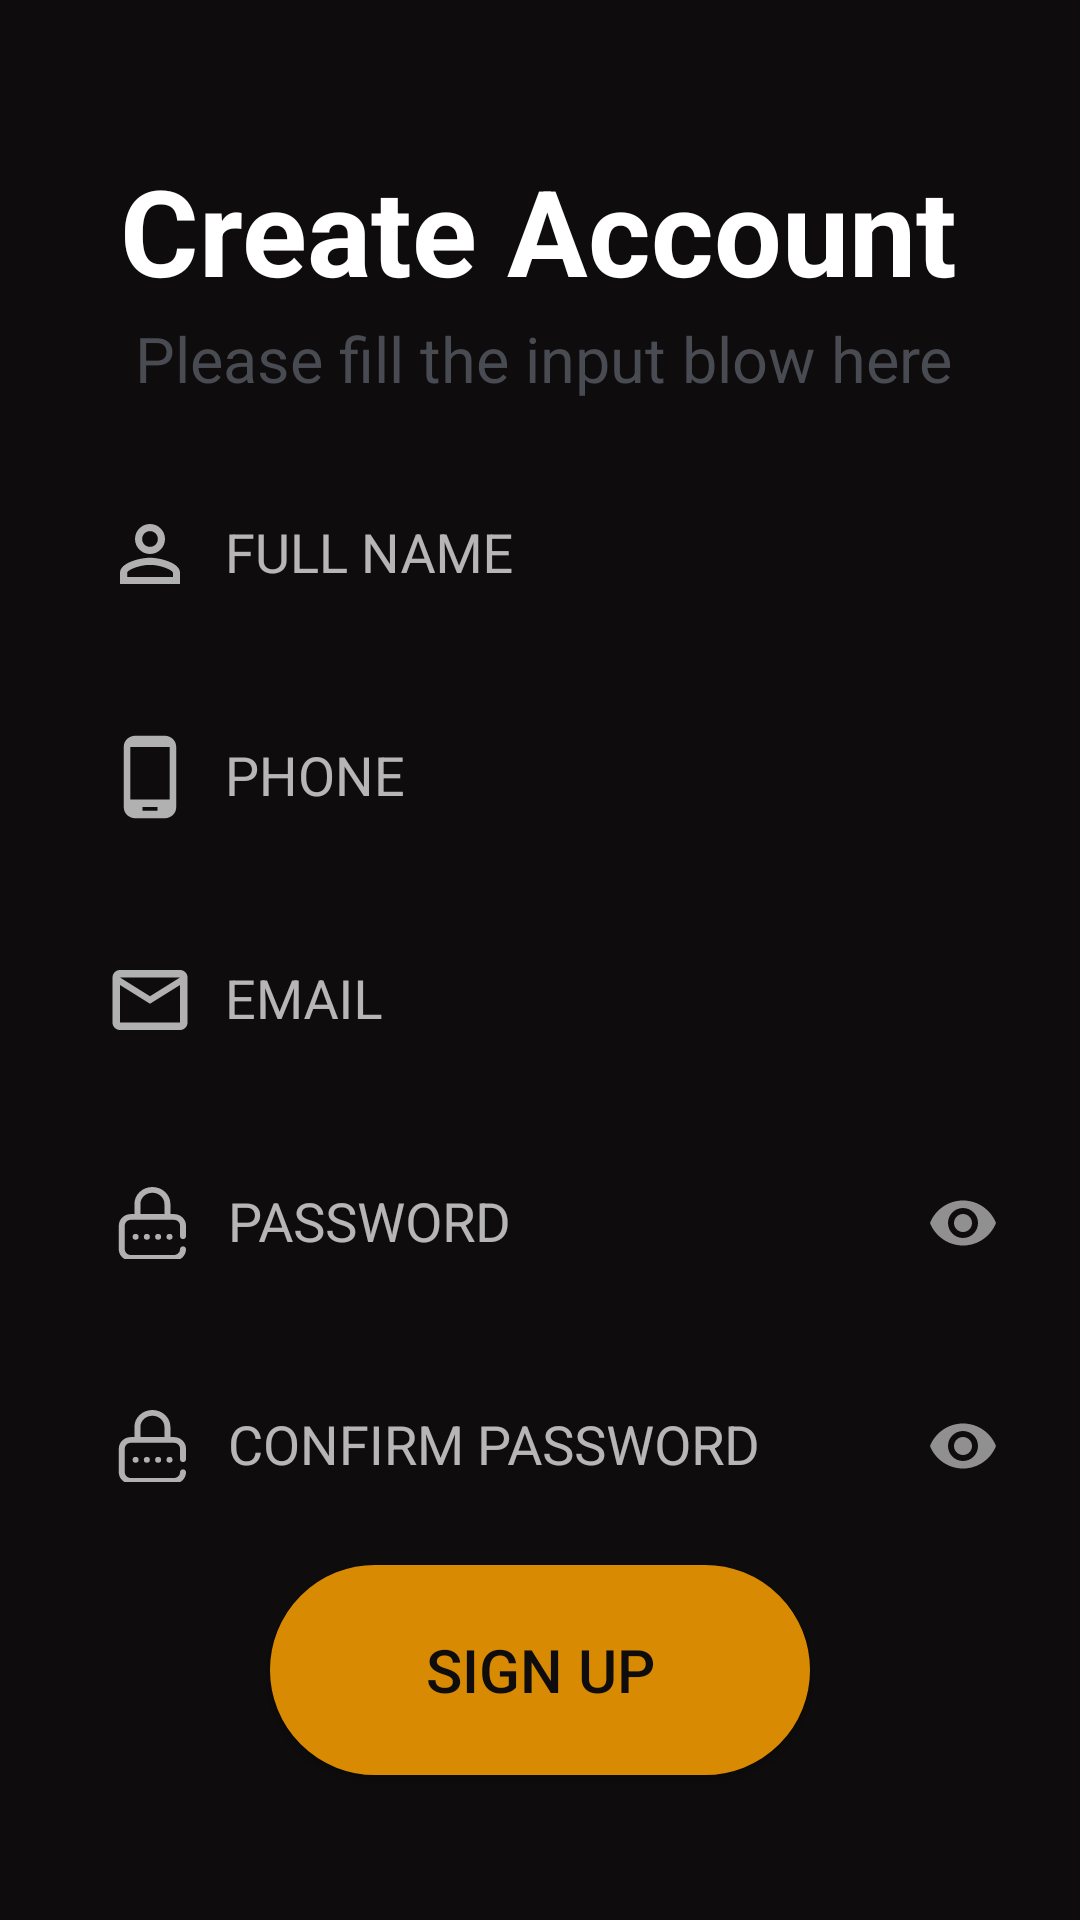

Reconstruct the res/layout file that produces this screen, plus the resources it refers to.
<!-- AndroidManifest.xml: application theme Theme.NoteApp -->
<!-- res/layout/fragment_auth.xml -->
<?xml version="1.0" encoding="utf-8"?>
<androidx.constraintlayout.widget.ConstraintLayout xmlns:android="http://schemas.android.com/apk/res/android"
    xmlns:app="http://schemas.android.com/apk/res-auto"
    xmlns:tools="http://schemas.android.com/tools"
    android:layout_width="match_parent"
    android:layout_height="match_parent"
    android:background="@color/background"
    android:orientation="vertical"
    tools:context=".auth.AuthFragment">

    <TextView
        android:id="@+id/txt_createAccount"
        android:layout_width="wrap_content"
        android:layout_height="wrap_content"
        android:layout_marginLeft="40dp"
        android:layout_marginTop="50dp"
        android:text="Create Account"
        android:textColor="@color/white"
        android:textSize="40dp"
        android:textStyle="bold"
        app:layout_constraintLeft_toLeftOf="parent"
        app:layout_constraintTop_toTopOf="parent" />

    <TextView
        android:id="@+id/txt_inputBlow"
        android:layout_width="wrap_content"
        android:layout_height="wrap_content"
        android:layout_marginLeft="45dp"
        android:layout_marginTop="2dp"
        android:text="Please fill the input blow here"
        android:textColor="@color/gray"
        android:textSize="21sp"
        app:layout_constraintLeft_toLeftOf="parent"
        app:layout_constraintTop_toBottomOf="@id/txt_createAccount" />

    <com.google.android.material.textfield.TextInputLayout
        android:id="@+id/tilFullName"
        android:layout_width="match_parent"
        android:layout_height="wrap_content"
        android:layout_marginTop="20dp"
        app:counterMaxLength="15"
        app:errorEnabled="true"
        app:layout_constraintTop_toBottomOf="@id/txt_inputBlow">

        <com.google.android.material.textfield.TextInputEditText
            android:id="@+id/et_fullName"
            android:layout_width="match_parent"
            android:layout_height="40dp"
            android:layout_marginHorizontal="15dp"
            android:background="@null"
            android:drawableStart="@drawable/ic_baseline_person_outline_24"
            android:drawablePadding="10dp"
            android:hint="FULL NAME"
            android:inputType="text"
            android:maxLength="15"
            android:paddingHorizontal="20dp"
            android:singleLine="true"
            android:textColor="@color/whiteGray" />
    </com.google.android.material.textfield.TextInputLayout>

    <com.google.android.material.textfield.TextInputLayout
        android:id="@+id/tilNumber"
        android:layout_width="match_parent"
        android:layout_height="wrap_content"
        android:layout_marginTop="3dp"
        app:counterMaxLength="20"
        app:errorEnabled="true"
        app:layout_constraintTop_toBottomOf="@id/tilFullName">

        <com.google.android.material.textfield.TextInputEditText
            android:id="@+id/et_phoneNumber"
            android:layout_width="match_parent"
            android:layout_height="40dp"
            android:layout_marginHorizontal="15dp"
            android:background="@null"
            android:drawableStart="@drawable/ic_baseline_phone_android_24"
            android:drawablePadding="10dp"
            android:hint="PHONE"
            android:inputType="number"
            android:maxLength="20"
            android:paddingHorizontal="20dp" />

    </com.google.android.material.textfield.TextInputLayout>

    <com.google.android.material.textfield.TextInputLayout
        android:id="@+id/tilEmail"
        android:layout_width="match_parent"
        android:layout_height="wrap_content"
        android:layout_marginTop="3dp"
        app:counterMaxLength="35"
        app:errorEnabled="true"
        app:layout_constraintTop_toBottomOf="@id/tilNumber">

        <com.google.android.material.textfield.TextInputEditText
            android:id="@+id/et_gmail"
            android:layout_width="match_parent"
            android:layout_height="40dp"
            android:layout_marginHorizontal="15dp"
            android:background="@null"
            android:drawableStart="@drawable/ic_baseline_mail_outline_24"
            android:drawablePadding="10dp"
            android:hint="EMAIL"
            android:inputType="textEmailAddress"
            android:maxLength="35"
            android:paddingHorizontal="20dp"
            android:singleLine="true" />
    </com.google.android.material.textfield.TextInputLayout>

    <com.google.android.material.textfield.TextInputLayout
        android:id="@+id/tilPassword"
        android:layout_width="match_parent"
        android:layout_height="wrap_content"
        android:layout_marginTop="3dp"
        app:counterMaxLength="20"
        app:errorEnabled="true"
        app:layout_constraintTop_toBottomOf="@id/tilEmail"
        app:passwordToggleEnabled="true">

        <com.google.android.material.textfield.TextInputEditText
            android:id="@+id/et_password"
            android:layout_width="match_parent"
            android:layout_height="40dp"
            android:layout_marginHorizontal="15dp"
            android:background="@null"
            android:drawableStart="@drawable/ic_baseline_password_lock"
            android:drawablePadding="14dp"
            android:hint="PASSWORD"
            android:inputType="textPassword"
            android:maxLength="20"
            android:paddingHorizontal="23dp"
            android:singleLine="true" />
    </com.google.android.material.textfield.TextInputLayout>

    <com.google.android.material.textfield.TextInputLayout
        android:id="@+id/tilConfirmPassword"
        android:layout_width="match_parent"
        android:layout_height="wrap_content"
        android:layout_marginTop="3dp"
        app:counterMaxLength="20"
        app:errorEnabled="true"
        app:layout_constraintTop_toBottomOf="@id/tilPassword"
        app:passwordToggleEnabled="true">

        <com.google.android.material.textfield.TextInputEditText
            android:id="@+id/et_confirmPassword"
            android:layout_width="match_parent"
            android:layout_height="40dp"
            android:layout_marginHorizontal="15dp"
            android:background="@null"
            android:drawableStart="@drawable/ic_baseline_password_lock"
            android:drawablePadding="14dp"
            android:hint="CONFIRM PASSWORD"
            android:inputType="textPassword"
            android:maxLength="20"
            android:paddingHorizontal="23dp"
            android:singleLine="true" />
    </com.google.android.material.textfield.TextInputLayout>

    <Button
        android:id="@+id/btn_signUp"
        android:layout_width="match_parent"
        android:layout_height="70dp"
        android:layout_marginHorizontal="90dp"
        android:layout_marginTop="20dp"
        android:layout_marginBottom="70dp"
        android:background="@drawable/background_of_micro"
        android:backgroundTint="@color/support"
        android:text="Sign up"
        android:textColor="@color/background"
        android:textSize="20sp"
        app:layout_constraintBottom_toBottomOf="parent"
        app:layout_constraintTop_toBottomOf="@id/tilConfirmPassword"
        app:layout_constraintVertical_bias="0.489"
        tools:layout_editor_absoluteX="90dp" />

    <TextView
        android:id="@+id/txt_alreadyHaveAnAccount"
        android:layout_width="wrap_content"
        android:layout_height="wrap_content"
        android:layout_marginLeft="90dp"
        android:layout_marginTop="30dp"
        android:layout_marginBottom="40dp"
        android:fontFamily="@font/poppins_light"
        android:text="Already have an account?"
        android:textColor="@color/gray"
        app:layout_constraintBottom_toBottomOf="parent"
        app:layout_constraintLeft_toLeftOf="parent"
        app:layout_constraintTop_toBottomOf="@id/btn_signUp" />

    <TextView
        android:id="@+id/txt_signIn"
        android:layout_width="wrap_content"
        android:layout_height="wrap_content"
        android:layout_marginLeft="3dp"
        android:layout_marginTop="30dp"
        android:layout_marginBottom="44dp"
        android:text="Sign in"
        android:textColor="@color/support"
        android:textStyle="bold"
        app:layout_constraintBottom_toBottomOf="parent"
        app:layout_constraintLeft_toRightOf="@id/txt_alreadyHaveAnAccount"
        app:layout_constraintTop_toBottomOf="@id/btn_signUp" />


</androidx.constraintlayout.widget.ConstraintLayout>
<!-- resources referenced by this layout -->
<resources>
  <color name="background">#0E0C0C</color>
  <color name="gray">#494B52</color>
  <color name="support">#D88B02</color>
  <color name="white">#FFFFFFFF</color>
  <color name="whiteGray">#B1B1B1</color>
  <!-- drawable background_of_micro (drawable) -->
  <?xml version="1.0" encoding="utf-8"?>
  <shape xmlns:android="http://schemas.android.com/apk/res/android">
      <corners android:radius="50dp"/>
          <stroke android:width="2dp" android:color="?colorPrimary"/>
      <solid android:color="?colorPrimary"/>
  </shape>
  <!-- drawable ic_baseline_mail_outline_24 (drawable) -->
  <vector android:height="30dp" android:tint="#B1B1B1"
      android:viewportHeight="24" android:viewportWidth="24"
      android:width="30dp" xmlns:android="http://schemas.android.com/apk/res/android">
      <path android:fillColor="@android:color/white" android:pathData="M20,4L4,4c-1.1,0 -1.99,0.9 -1.99,2L2,18c0,1.1 0.9,2 2,2h16c1.1,0 2,-0.9 2,-2L22,6c0,-1.1 -0.9,-2 -2,-2zM20,18L4,18L4,8l8,5 8,-5v10zM12,11L4,6h16l-8,5z"/>
  </vector>
  <!-- drawable ic_baseline_person_outline_24 (drawable) -->
  <vector android:height="30dp" android:tint="#B1B1B1"
      android:viewportHeight="24" android:viewportWidth="24"
      android:width="30dp" xmlns:android="http://schemas.android.com/apk/res/android">
      <path android:fillColor="@android:color/white" android:pathData="M12,5.9c1.16,0 2.1,0.94 2.1,2.1s-0.94,2.1 -2.1,2.1S9.9,9.16 9.9,8s0.94,-2.1 2.1,-2.1m0,9c2.97,0 6.1,1.46 6.1,2.1v1.1L5.9,18.1L5.9,17c0,-0.64 3.13,-2.1 6.1,-2.1M12,4C9.79,4 8,5.79 8,8s1.79,4 4,4 4,-1.79 4,-4 -1.79,-4 -4,-4zM12,13c-2.67,0 -8,1.34 -8,4v3h16v-3c0,-2.66 -5.33,-4 -8,-4z"/>
  </vector>
  <!-- drawable ic_baseline_phone_android_24 (drawable) -->
  <vector android:height="30dp" android:tint="#B1B1B1"
      android:viewportHeight="24" android:viewportWidth="24"
      android:width="30dp" xmlns:android="http://schemas.android.com/apk/res/android">
      <path android:fillColor="@android:color/white" android:pathData="M16,1L8,1C6.34,1 5,2.34 5,4v16c0,1.66 1.34,3 3,3h8c1.66,0 3,-1.34 3,-3L19,4c0,-1.66 -1.34,-3 -3,-3zM14,21h-4v-1h4v1zM17.25,18L6.75,18L6.75,4h10.5v14z"/>
  </vector>
  <style name="Theme.NoteApp" parent="Theme.AppCompat.NoActionBar">
          
          <item name="colorPrimary">@color/primary</item>
          <item name="colorPrimaryVariant">@color/primaryVersion</item>
          <item name="colorOnPrimary">@color/white</item>
          
          <item name="colorSecondary">@color/teal_200</item>
          <item name="colorSecondaryVariant">@color/teal_700</item>
          <item name="colorOnSecondary">@color/black</item>
          
          <item name="android:statusBarColor" tools:targetApi="l">@color/primaryVersion</item>
          
      </style>
  <color name="primary">#131212</color>
  <color name="primaryVersion">#191717</color>
  <color name="teal_200">#FF03DAC5</color>
  <color name="teal_700">#FF018786</color>
  <color name="black">#FF000000</color>
</resources>
